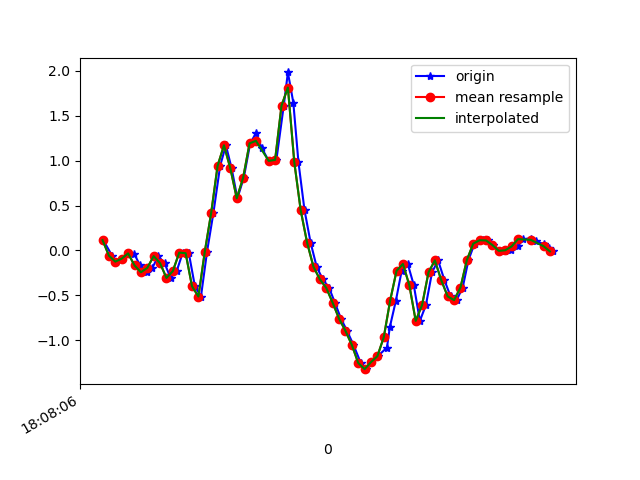

Values plotted in this chart, from the file beside it:
1617818886502, 514530123832511, 0.115534246, 0.012905952, 0.05263139
1617818886530, 514530142861119, -0.05795, -0.2644, 9.7E-5
1617818886541, 514530161889743, -0.1239, 0.3342, -0.03167
1617818886561, 514530180918351, -0.09094, 0.118, 0.02453
1617818886580, 514530199946943, -0.02985, -0.01031, -0.03167
1617818886599, 514530218932383, -0.03474, 0.3538, -0.028
1617818886617, 514530237981679, -0.1655, 0.06788, 0.03919
1617818886638, 514530257006207, -0.2424, -0.08728, 0.009871
1617818886656, 514530276030687, -0.1936, 0.3098, 0.004984
1617818886674, 514530295055167, -0.06284, 0.1143, 0.0563
1617818886694, 514530314079679, -0.141, -0.06284, 9.7E-5
1617818886713, 514530333103679, -0.306, 0.3403, -0.008455
1617818886732, 514530352128095, -0.229, 0.1888, 0.09417
1617818886751, 514530371152575, -0.02374, -0.07995, 0.06851
1617818886770, 514530390177055, -0.02985, 0.4882, -0.02556
1617818886789, 514530409201535, -0.3988, 0.2353, -0.1123
1617818886808, 514530428275455, -0.5124, -0.262, -0.2772
1617818886827, 514530447301215, -0.01275, 0.004354, -0.3334
1617818886847, 514530466326943, 0.4197, -0.7323, -0.3249
1617818886868, 514530485352703, 0.9426, -1.563, -0.5179
1617818886886, 514530504378463, 1.171, -2.312, -0.7965
1617818886904, 514530523389471, 0.9133, -3.078, -0.9712
1617818886922, 514530542414623, 0.581, -3.947, -1.165
1617818886942, 514530561439711, 0.8107, -4.571, -1.538
1617818886962, 514530580464799, 1.193, -5.071, -1.963
1617818886980, 514530599489951, 1.305, -5.555, -2.297
1617818886999, 514530618539807, 1.136, -5.777, -2.528
1617818887020, 514530637564575, 0.9976, -5.711, -2.458
1617818887044, 514530656589727, 1.009, -5.482, -2.358
1617818887067, 514530675614815, 1.612, -5.004, -2.325
1617818887080, 514530694639839, 1.982, -4.385, -2.116
1617818887097, 514530713664991, 1.646, -3.766, -1.713
1617818887113, 514530732702047, 0.9842, -3.067, -1.328
1617818887132, 514530751752351, 0.4491, -2.216, -1.024
1617818887151, 514530770777823, 0.08866, -1.366, -0.667
1617818887170, 514530789803359, -0.1813, -0.5784, -0.2907
1617818887189, 514530808828831, -0.3206, 0.1754, 0.05263
1617818887209, 514530827849375, -0.4159, 0.8926, 0.341
1617818887227, 514530846874719, -0.5809, 1.516, 0.5841
1617818887246, 514530865924895, -0.758, 2.026, 0.815
1617818887265, 514530884950175, -0.8936, 2.427, 1.064
1617818887285, 514530903975583, -1.05, 2.765, 1.322
1617818887308, 514530923000863, -1.252, 3.051, 1.538
1617818887323, 514530942024287, -1.321, 3.259, 1.719
1617818887341, 514530961049631, -1.243, 3.373, 1.864
1617818887361, 514530980074847, -1.177, 3.492, 1.954
1617818887390, 514530999124959, -1.081, 3.689, 1.974
1617818887399, 514531018150303, -0.8521, 3.838, 1.904
1617818887418, 514531037182559, -0.5576, 3.833, 1.757
1617818887436, 514531056207967, -0.2266, 3.765, 1.63
1617818887455, 514531075233439, -0.1496, 3.645, 1.679
1617818887474, 514531094258975, -0.3866, 3.492, 1.776
1617818887493, 514531113284383, -0.7837, 3.16, 1.741
1617818887512, 514531132303263, -0.6065, 2.885, 1.566
1617818887531, 514531151353375, -0.2437, 2.563, 1.367
1617818887550, 514531170378783, -0.1105, 2.108, 1.195
1617818887570, 514531189404063, -0.3316, 1.571, 0.9665
1617818887589, 514531208429343, -0.5112, 1.132, 0.7001
1617818887608, 514531227454751, -0.5528, 0.7557, 0.4961
1617818887627, 514531246465951, -0.4123, 0.4918, 0.3129
1617818887645, 514531265491103, -0.1068, 0.3416, 0.1614
... 14 more rows
